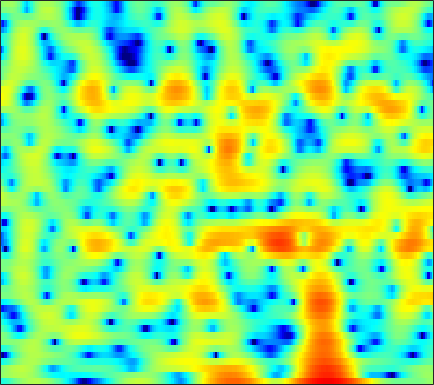

Values plotted in this chart, from the file beside it:
-4.4686, -4.4591, -4.1604, -3.5882, -3.0259, -2.2209, -1.3988, -0.80113, -0.070805, 0.57959, 1.1193, 1.4522, 1.8022, 2.0506, 2.1758, 2.2594, 2.2556, 2.1952, 2.0354, 1.7939, 1.4759, 1.1886, 0.72381, 0.18598
0.6514, 0.8669, 1.146, 1.412, 1.597, 1.825, 2.022, 2.142, 2.255, 2.306, 2.288, 2.22, 2.048, 1.78, 1.51, 1.054, 0.4861, -0.008369, -0.7594, -1.603, -2.51, -3.204, -4.1, -4.89
0.1864, 0.5482, 1.002, 1.42, 1.708, 2.053, 2.347, 2.528, 2.707, 2.802, 2.803, 2.733, 2.54, 2.21, 1.867, 1.272, 0.4948, -0.2199, -1.375, -2.785, -4.487, -5.951, -8.05, -9.864
-5.461, -5.073, -4.37, -3.509, -2.805, -1.853, -0.9468, -0.3222, 0.4143, 1.023, 1.497, 1.764, 2.005, 2.117, 2.121, 2.03, 1.834, 1.627, 1.288, 0.8984, 0.4837, 0.1785, -0.2006, -0.5282
-20.59, -31.34, -18.22, -11.81, -8.831, -5.946, -3.805, -2.529, -1.151, -0.06867, 0.7697, 1.264, 1.764, 2.102, 2.261, 2.364, 2.351, 2.279, 2.121, 1.899, 1.635, 1.421, 1.128, 0.8353
-4.604, -4.488, -4.098, -3.444, -2.839, -1.964, -1.078, -0.4519, 0.31, 0.9666, 1.51, 1.845, 2.188, 2.402, 2.478, 2.465, 2.308, 2.094, 1.683, 1.133, 0.4621, -0.09608, -0.8601, -1.554
0.3201, 0.2861, 0.2396, 0.2165, 0.2153, 0.242, 0.3302, 0.4398, 0.6533, 0.9379, 1.276, 1.548, 1.898, 2.189, 2.341, 2.425, 2.321, 2.104, 1.581, 0.727, -0.553, -1.885, -4.403, -8.452
0.546, 0.1321, -0.54, -1.357, -2.073, -3.151, -4.295, -5.098, -5.805, -5.687, -4.72, -3.68, -2.234, -0.9259, -0.09835, 0.7833, 1.404, 1.699, 1.881, 1.818, 1.546, 1.23, 0.7365, 0.2682
-1.691, -2.373, -3.442, -4.721, -5.85, -7.693, -10.13, -12.54, -16.53, -17.16, -12.69, -9.62, -6.491, -4.118, -2.694, -1.188, -0.01548, 0.6756, 1.385, 1.897, 2.246, 2.421, 2.568, 2.663
-3.852, -4.74, -5.949, -7.125, -7.919, -8.79, -9.322, -9.423, -9.135, -8.349, -7.139, -6.056, -4.53, -3.038, -1.977, -0.7101, 0.3706, 1.057, 1.801, 2.373, 2.791, 3.006, 3.18, 3.234
-6.813, -8.166, -10.04, -12.2, -14.1, -16.84, -17.35, -15.22, -11.69, -8.675, -6.191, -4.613, -2.806, -1.288, -0.3174, 0.7721, 1.667, 2.221, 2.81, 3.238, 3.516, 3.638, 3.68, 3.581
-15.99, -16.68, -14.65, -13.38, -13.1, -13.05, -12.24, -10.76, -8.154, -5.613, -3.453, -2.108, -0.6465, 0.5114, 1.185, 1.863, 2.307, 2.512, 2.668, 2.734, 2.743, 2.746, 2.752, 2.735
-6.164, -6.528, -6.096, -5.188, -4.477, -3.538, -2.619, -1.891, -0.9389, -0.009379, 0.839, 1.381, 1.928, 2.247, 2.308, 2.154, 1.705, 1.155, 0.1723, -0.9942, -2.049, -2.443, -2.201, -1.262
0.07723, -0.2092, -0.3518, -0.2349, -0.02573, 0.3615, 0.8149, 1.171, 1.621, 2.01, 2.287, 2.399, 2.409, 2.18, 1.832, 1.102, -0.002851, -1.147, -3.274, -6.456, -11.55, -16.61, -12.56, -7.196
-0.8815, -1.059, -0.9689, -0.5929, -0.1928, 0.4038, 0.9971, 1.393, 1.838, 2.157, 2.316, 2.315, 2.16, 1.809, 1.431, 0.7401, -0.1198, -0.8481, -1.894, -2.896, -3.66, -3.942, -3.848, -3.291
-8.407, -8.463, -6.209, -3.649, -2.053, -0.372, 0.8982, 1.622, 2.327, 2.763, 2.959, 2.959, 2.749, 2.341, 1.901, 1.16, 0.2662, -0.4618, -1.417, -2.258, -2.833, -3.029, -2.938, -2.484
-6.682, -6.726, -4.871, -2.595, -1.111, 0.5014, 1.713, 2.4, 3.066, 3.443, 3.569, 3.505, 3.196, 2.617, 1.993, 0.911, -0.5366, -1.889, -4.098, -6.833, -9.568, -10.32, -8.579, -5.956
-0.1881, -0.303, -0.1582, 0.2461, 0.6629, 1.279, 1.862, 2.248, 2.637, 2.876, 2.913, 2.803, 2.457, 1.86, 1.232, 0.1552, -1.246, -2.561, -4.718, -7.312, -9.83, -10.48, -8.934, -6.459
-0.06348, -0.3563, -0.4987, -0.3489, -0.08096, 0.4046, 0.9718, 1.383, 1.847, 2.18, 2.33, 2.297, 2.076, 1.65, 1.199, 0.4228, -0.4633, -1.182, -2.138, -2.941, -3.458, -3.604, -3.412, -2.939
-3.257, -4.256, -4.818, -4.237, -3.268, -1.74, -0.2699, 0.6966, 1.737, 2.466, 2.901, 3.034, 2.952, 2.584, 2.138, 1.322, 0.3292, -0.4576, -1.448, -2.215, -2.584, -2.559, -2.211, -1.638
-9.341, -13.84, -27.09, -13.43, -8.325, -4.021, -1.066, 0.574, 2.232, 3.368, 4.049, 4.3, 4.257, 3.797, 3.17, 1.941, 0.1247, -1.665, -4.815, -8.68, -10.09, -7.936, -4.768, -2.428
-12.89, -12.21, -10.31, -7.879, -5.923, -3.403, -1.142, 0.301, 1.85, 2.992, 3.74, 4.02, 4.05, 3.669, 3.109, 1.994, 0.3638, -1.21, -3.651, -6.012, -6.879, -6.141, -4.419, -2.74
-13.32, -11.82, -9.126, -6.639, -4.991, -2.943, -1.144, 0.03561, 1.375, 2.419, 3.151, 3.477, 3.636, 3.479, 3.144, 2.453, 1.533, 0.7183, -0.4509, -1.582, -2.556, -3.127, -3.577, -3.617
-7.428, -7.778, -7.296, -5.968, -4.628, -2.752, -0.9813, 0.1913, 1.535, 2.577, 3.297, 3.667, 3.904, 3.869, 3.671, 3.175, 2.449, 1.742, 0.561, -0.9192, -2.786, -4.559, -7.693, -11.72
-12.29, -19.24, -18.31, -10.08, -6.626, -3.49, -1.229, 0.1005, 1.455, 2.457, 3.122, 3.452, 3.665, 3.642, 3.502, 3.124, 2.539, 1.97, 1.019, -0.1875, -1.698, -3.067, -5.106, -6.863
-4.625, -5.338, -5.311, -4.301, -3.219, -1.742, -0.4611, 0.3328, 1.161, 1.734, 2.109, 2.233, 2.242, 2.085, 1.882, 1.544, 1.13, 0.8066, 0.3499, -0.1297, -0.6107, -0.9389, -1.299, -1.478
0.3432, 0.1369, 0.0259, 0.1116, 0.2803, 0.5722, 0.8872, 1.081, 1.26, 1.288, 1.146, 0.9167, 0.4541, -0.1461, -0.6634, -1.306, -1.759, -1.92, -1.877, -1.615, -1.26, -0.9892, -0.6631, -0.3938
2.737, 2.493, 2.201, 1.989, 1.872, 1.768, 1.699, 1.646, 1.51, 1.245, 0.7277, 0.1593, -0.9509, -2.556, -4.141, -6.81, -9.174, -9.185, -6.93, -4.49, -2.64, -1.632, -0.6671, -0.05731
3.386, 2.869, 2.178, 1.55, 1.19, 0.9461, 0.9449, 1.065, 1.242, 1.318, 1.135, 0.7713, -0.1164, -1.574, -3.105, -5.884, -8.467, -8.4, -5.809, -3.178, -1.321, -0.3778, 0.4128, 0.7675
1.756, 0.6768, -1.138, -3.375, -5.016, -5.854, -4.447, -2.834, -0.9168, 0.4595, 1.387, 1.768, 1.949, 1.817, 1.595, 1.263, 1.044, 1.037, 1.244, 1.576, 1.862, 1.966, 1.869, 1.453
-1.233, -2.327, -4.377, -7.328, -10.22, -12.06, -8.488, -5.606, -2.712, -0.6615, 0.7637, 1.538, 2.266, 2.72, 2.914, 3.065, 3.094, 3.074, 2.991, 2.812, 2.526, 2.215, 1.627, 0.7904
-3.44, -3.656, -3.983, -4.264, -4.316, -4.035, -3.282, -2.497, -1.31, -0.1515, 0.844, 1.48, 2.15, 2.634, 2.881, 3.049, 3.075, 2.995, 2.763, 2.397, 1.886, 1.406, 0.646, -0.2368
-5.474, -5.007, -4.419, -3.832, -3.318, -2.575, -1.725, -1.055, -0.1495, 0.7003, 1.477, 1.984, 2.523, 2.904, 3.098, 3.188, 3.125, 2.961, 2.585, 2.044, 1.331, 0.6901, -0.2694, -1.335
-7.289, -6.809, -6.108, -5.146, -4.248, -2.921, -1.604, -0.6779, 0.4306, 1.375, 2.155, 2.629, 3.121, 3.453, 3.598, 3.653, 3.52, 3.292, 2.802, 2.064, 1.066, 0.1392, -1.329, -3.036
-9.225, -11.18, -13.13, -10.55, -7.604, -4.35, -1.95, -0.5676, 0.8335, 1.858, 2.586, 2.979, 3.38, 3.669, 3.802, 3.909, 3.867, 3.718, 3.307, 2.582, 1.466, 0.3058, -1.806, -4.744
-5.319, -7.076, -8.501, -7.087, -5.062, -2.552, -0.6818, 0.3152, 1.19, 1.631, 1.755, 1.718, 1.621, 1.662, 1.873, 2.311, 2.828, 3.13, 3.3, 3.138, 2.569, 1.85, 0.4739, -1.421
0.04718, -0.3498, -0.611, -0.4967, -0.2598, 0.166, 0.4997, 0.5889, 0.393, -0.292, -1.614, -3.112, -5.857, -8.076, -7.042, -3.829, -1.111, 0.354, 1.669, 2.4, 2.657, 2.597, 2.241, 1.672
0.5101, 0.3086, 0.1862, 0.1864, 0.2465, 0.2837, 0.217, 0.04133, -0.4536, -1.346, -2.787, -4.297, -6.804, -8.627, -7.773, -4.98, -2.391, -0.8985, 0.5623, 1.506, 2.055, 2.249, 2.286, 2.139
-2.122, -2.141, -1.852, -1.385, -1.001, -0.5668, -0.2816, -0.1924, -0.2515, -0.4842, -0.8672, -1.175, -1.492, -1.538, -1.335, -0.7907, -0.07531, 0.4696, 1.128, 1.626, 1.933, 2.033, 2.006, 1.8
-10.32, -9.107, -6.166, -3.785, -2.488, -1.228, -0.4106, -0.01532, 0.2987, 0.4446, 0.5012, 0.5301, 0.578, 0.7092, 0.8488, 1.125, 1.444, 1.685, 1.949, 2.126, 2.16, 2.082, 1.821, 1.364
-8.543, -7.418, -4.743, -2.521, -1.336, -0.2558, 0.3824, 0.6424, 0.7986, 0.7817, 0.7381, 0.7187, 0.7565, 0.9012, 1.07, 1.384, 1.74, 1.997, 2.268, 2.419, 2.391, 2.225, 1.767, 1.035
1.478, 1.395, 1.484, 1.645, 1.722, 1.636, 1.313, 0.9107, 0.1893, -0.6306, -1.428, -1.881, -2.115, -1.924, -1.489, -0.7504, 0.08753, 0.6917, 1.406, 1.903, 2.147, 2.123, 1.794, 1.06
4.85, 4.595, 4.208, 3.684, 3.16, 2.223, 0.9208, -0.3459, -2.529, -5.263, -8.597, -10.96, -12.22, -10.74, -8.984, -6.553, -4.29, -2.805, -1.16, 0.06, 0.8471, 1.164, 1.247, 0.9262
5.519, 5.324, 4.928, 4.317, 3.657, 2.472, 0.8198, -0.8161, -3.648, -7.573, -12.94, -18.15, -22.28, -21.8, -19.72, -13.93, -8.985, -6.16, -3.415, -1.529, -0.3378, 0.1941, 0.4826, 0.4081
4.569, 4.763, 4.832, 4.646, 4.303, 3.529, 2.369, 1.23, -0.6619, -2.955, -5.601, -7.736, -10.58, -12.79, -12.67, -9.822, -6.541, -4.49, -2.409, -0.9819, -0.1148, 0.2014, 0.2104, -0.1969
1.054, 2.113, 3.086, 3.616, 3.772, 3.67, 3.261, 2.779, 1.936, 0.9096, -0.1573, -0.9562, -1.835, -2.359, -2.437, -2.164, -1.611, -1.135, -0.5913, -0.2358, -0.138, -0.2668, -0.727, -1.606
-1.544, -0.223, 1.082, 1.98, 2.431, 2.799, 2.924, 2.879, 2.67, 2.329, 1.909, 1.583, 1.149, 0.7718, 0.5356, 0.2717, 0.04993, -0.1174, -0.3678, -0.7027, -1.164, -1.604, -2.337, -3.242
-1.319, -0.6344, 0.2647, 1.084, 1.616, 2.198, 2.618, 2.823, 2.957, 2.954, 2.804, 2.628, 2.304, 1.895, 1.535, 0.993, 0.3781, -0.1324, -0.871, -1.673, -2.517, -3.157, -4.006, -4.802
-2.215, -1.688, -0.7565, 0.2631, 1.009, 1.9, 2.623, 3.043, 3.432, 3.624, 3.613, 3.484, 3.158, 2.656, 2.16, 1.354, 0.3768, -0.4696, -1.75, -3.163, -4.643, -5.707, -6.871, -7.563
-7.375, -5.871, -3.491, -1.317, 0.05973, 1.558, 2.712, 3.37, 3.992, 4.324, 4.407, 4.289, 3.923, 3.302, 2.673, 1.614, 0.286, -0.9079, -2.807, -5.142, -8.102, -10.96, -15.55, -16.67
-14.39, -9.765, -5.41, -2.382, -0.6508, 1.162, 2.526, 3.302, 4.033, 4.446, 4.553, 4.439, 4.011, 3.281, 2.543, 1.288, -0.2593, -1.592, -3.595, -5.839, -8.326, -10.33, -12.71, -13
-5.609, -4.788, -3.288, -1.654, -0.455, 0.9839, 2.192, 2.921, 3.643, 4.074, 4.174, 4.048, 3.575, 2.757, 1.9, 0.4091, -1.485, -3.13, -5.512, -7.689, -8.966, -9.118, -8.492, -7.333
-5.038, -4.506, -3.453, -2.095, -1.003, 0.4187, 1.677, 2.457, 3.256, 3.749, 3.93, 3.841, 3.441, 2.671, 1.812, 0.2521, -1.923, -4.141, -8.347, -16.27, -24.9, -13.97, -8.558, -5.519
-10.35, -10.46, -8.524, -5.637, -3.631, -1.399, 0.3187, 1.315, 2.288, 2.903, 3.222, 3.263, 3.081, 2.621, 2.096, 1.148, -0.08876, -1.197, -2.786, -4.123, -4.568, -4.168, -3.061, -1.825
-14.47, -16.59, -12.16, -7.457, -4.947, -2.538, -0.8736, 0.02006, 0.8383, 1.332, 1.579, 1.673, 1.68, 1.617, 1.536, 1.36, 1.12, 0.9157, 0.6454, 0.4583, 0.4064, 0.474, 0.6596, 0.8658
-4.59, -4.488, -3.878, -2.914, -2.148, -1.255, -0.6388, -0.4028, -0.3691, -0.6, -0.9797, -1.213, -1.265, -0.9255, -0.4849, 0.195, 0.8344, 1.241, 1.667, 1.965, 2.155, 2.232, 2.247, 2.142
-0.3816, -0.2479, -0.01888, 0.2202, 0.3568, 0.3889, 0.1516, -0.2798, -1.304, -3.019, -5.615, -8.175, -10.08, -7.342, -4.757, -2.078, -0.2115, 0.7836, 1.728, 2.325, 2.661, 2.768, 2.748, 2.561
0.6332, 0.8422, 1.112, 1.326, 1.404, 1.326, 0.9635, 0.4567, -0.6368, -2.328, -4.714, -6.797, -8.233, -6.297, -4.199, -1.896, -0.2599, 0.6069, 1.374, 1.807, 1.981, 1.983, 1.851, 1.594
